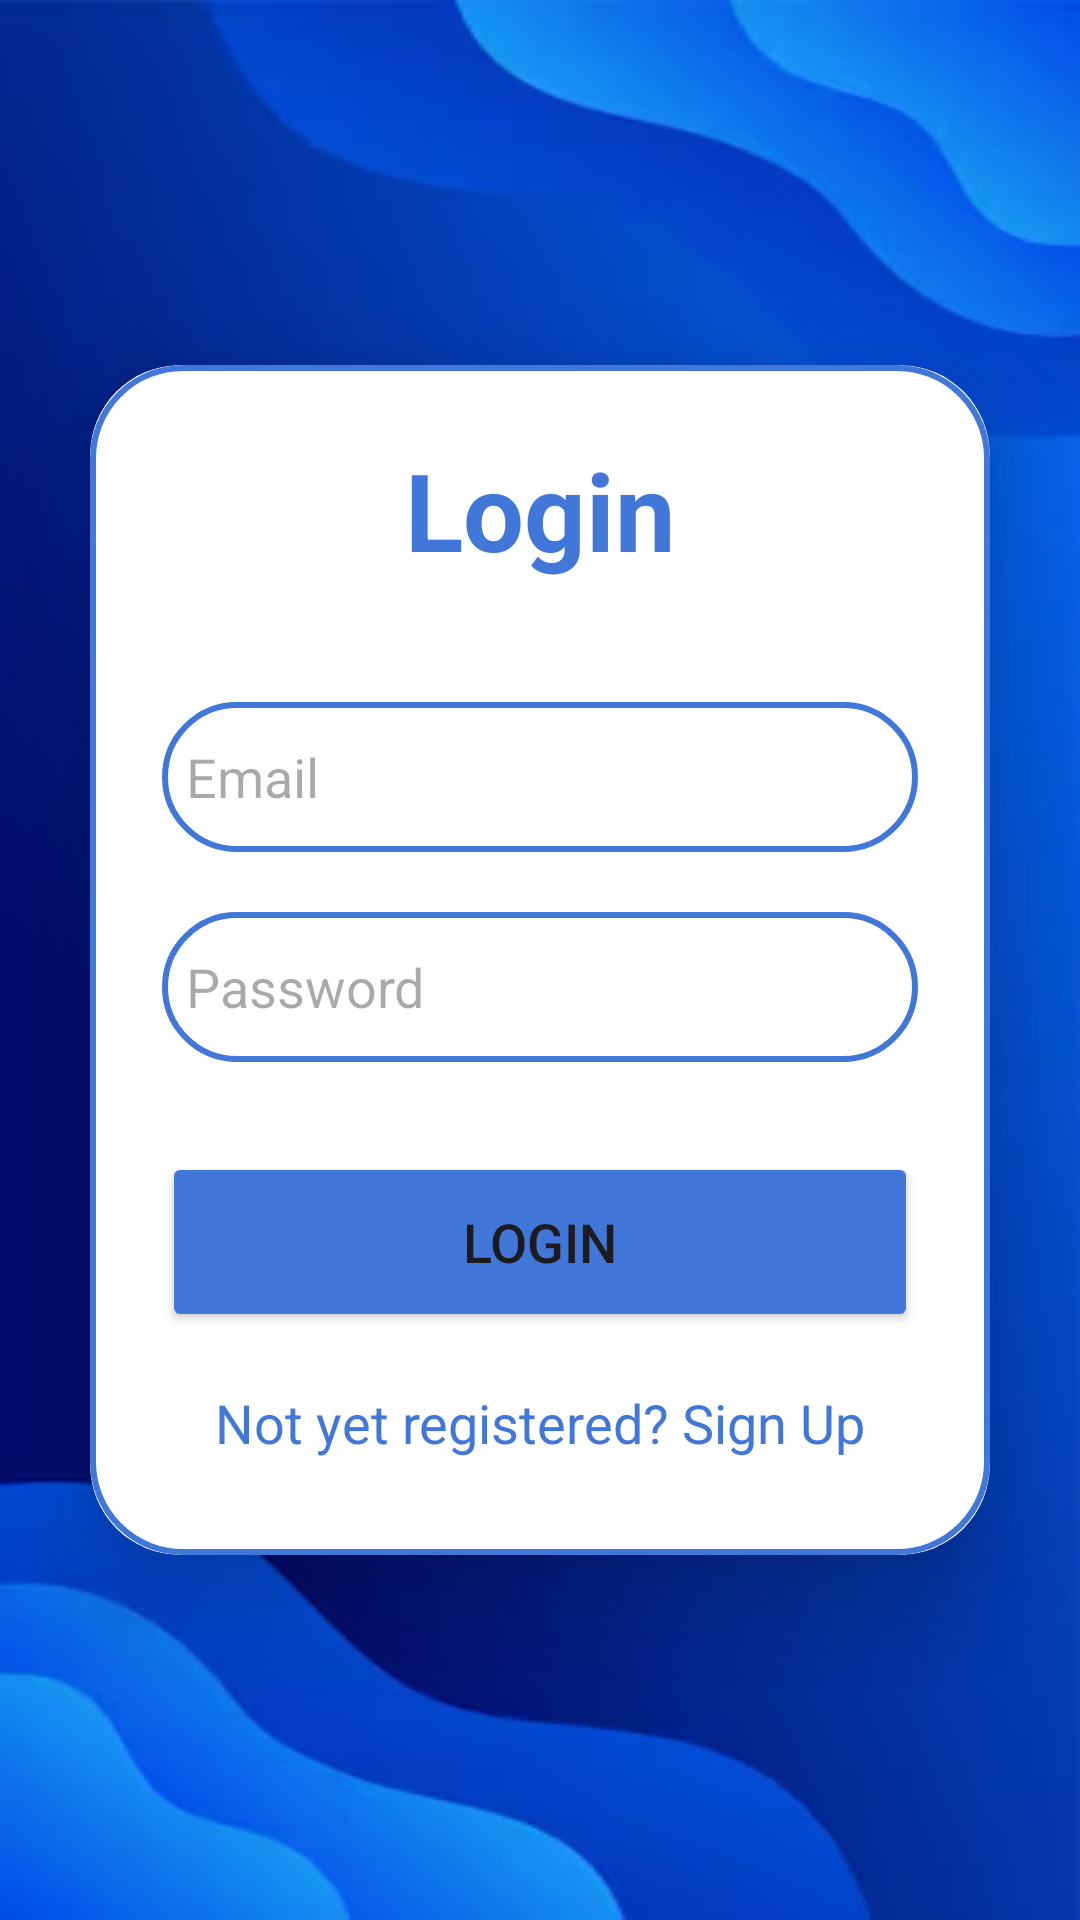

Here is an Android app screen rendered from its layout file. Give the layout XML and the strings, colors and styles it references.
<!-- AndroidManifest.xml: application theme Theme.Lostmate -->
<!-- res/layout/activity_login.xml -->
<?xml version="1.0" encoding="utf-8"?>
<LinearLayout
    xmlns:android="http://schemas.android.com/apk/res/android"
    xmlns:app="http://schemas.android.com/apk/res-auto"
    xmlns:tools="http://schemas.android.com/tools"
    android:layout_width="match_parent"
    android:layout_height="match_parent"
    android:orientation="vertical"
    android:gravity="center"
    android:background="@drawable/backgroundB"
    >

    <androidx.cardview.widget.CardView
        android:layout_width="match_parent"
        android:layout_height="wrap_content"
        android:layout_margin="30dp"
        app:cardCornerRadius="30dp"
        app:cardElevation="20dp">
        <LinearLayout
            android:layout_width="match_parent"
            android:layout_height="wrap_content"
            android:orientation="vertical"
            android:layout_gravity="center_horizontal"
            android:padding="24dp"
            android:background="@drawable/lavendar_border">
            <TextView
                android:layout_width="match_parent"
                android:layout_height="wrap_content"
                android:text="Login"
                android:textSize="36sp"
                android:textAlignment="center"
                android:textStyle="bold"
                android:textColor="@color/blue"/>
            <EditText
                android:layout_width="match_parent"
                android:layout_height="50dp"
                android:id="@+id/login_email"
                android:background="@drawable/lavendar_border"
                android:layout_marginTop="40dp"
                android:padding="8dp"
                android:hint="Email"
                android:drawableLeft="@drawable/baseline_email_24"
                android:drawablePadding="8dp"
                android:textColor="@color/black"/>
            <EditText
                android:layout_width="match_parent"
                android:layout_height="50dp"
                android:id="@+id/login_password"
                android:background="@drawable/lavendar_border"
                android:layout_marginTop="20dp"
                android:padding="8dp"
                android:hint="Password"
                android:inputType="textPassword"
                android:drawableLeft="@drawable/baseline_lock_24"
                android:drawablePadding="8dp"
                android:textColor="@color/black"/>

            <Button
                android:id="@+id/login_button"
                android:layout_width="match_parent"
                android:layout_height="60dp"
                android:layout_marginTop="30dp"
                android:backgroundTint="@color/blue"
                android:text="Login"
                android:textSize="18sp"
                app:cornerRadius="20dp" />

            <TextView
                android:layout_width="wrap_content"
                android:layout_height="wrap_content"
                android:id="@+id/signupRedirectText"
                android:text="Not yet registered? Sign Up"
                android:layout_gravity="center"
                android:padding="8dp"
                android:layout_marginTop="10dp"
                android:textColor="@color/blue"
                android:textSize="18sp"/>
        </LinearLayout>
    </androidx.cardview.widget.CardView>



</LinearLayout>
<!-- resources referenced by this layout -->
<resources>
  <color name="black">#FF000000</color>
  <color name="blue">#4277DA</color>
  <!-- drawable backgroundB: png bitmap (drawable, 87037 bytes) -->
  <!-- drawable lavendar_border (drawable) -->
  <?xml version="1.0" encoding="utf-8"?>
  <shape xmlns:android="http://schemas.android.com/apk/res/android"
               android:shape="rectangle">
  
      <stroke
      android:width="2dp"
      android:color="@color/blue" />
  
      <corners
          android:radius="30dp" />
  
  
  </shape>
  <style name="Theme.Lostmate" parent="Base.Theme.Lostmate" />
  <style name="Base.Theme.Lostmate" parent="Theme.Material3.DayNight.NoActionBar">
          
          
      </style>
</resources>
